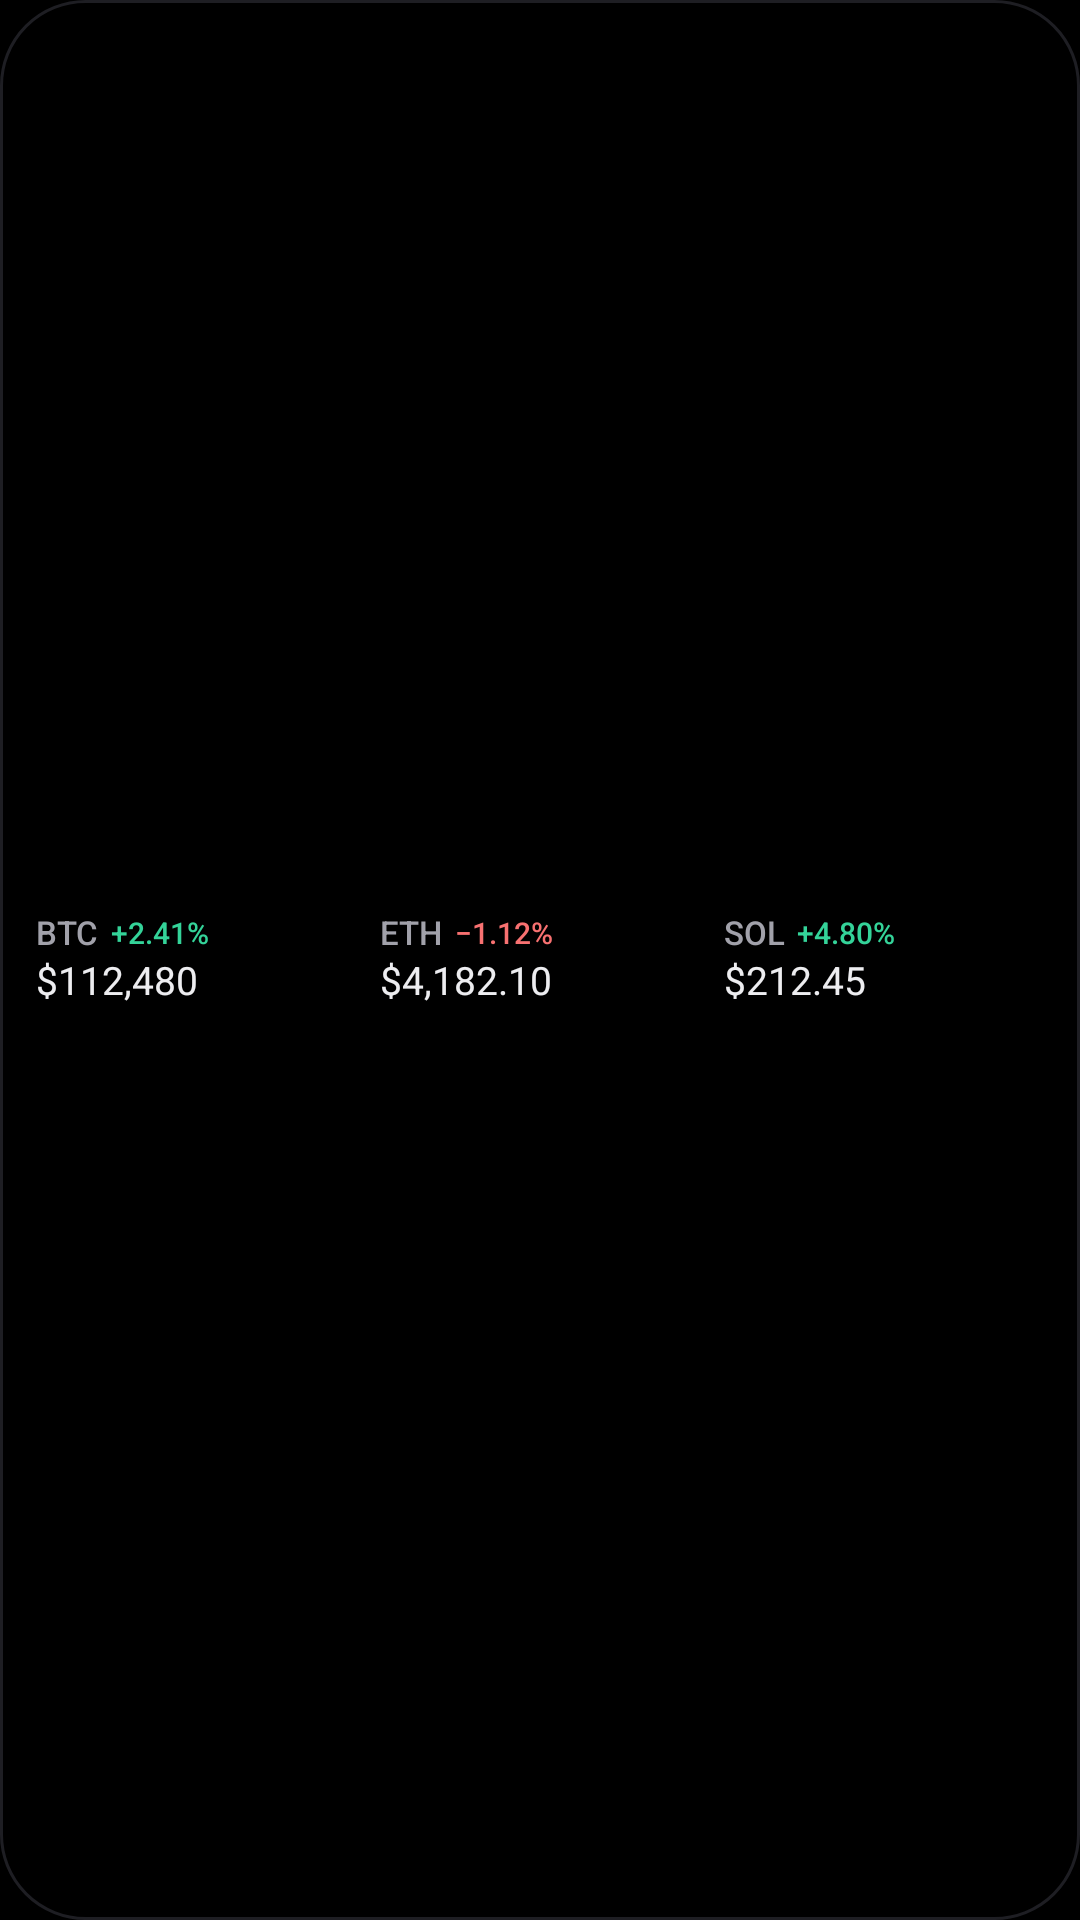

The Android layout XML behind this screen, and the referenced resources:
<!-- AndroidManifest.xml: application theme Theme.MazeCrypto -->
<!-- res/layout/widget_preview_fav_strip.xml -->
<?xml version="1.0" encoding="utf-8"?>
<LinearLayout xmlns:android="http://schemas.android.com/apk/res/android"
    android:id="@android:id/background"
    android:layout_width="match_parent"
    android:layout_height="match_parent"
    android:orientation="vertical"
    android:gravity="center_vertical"
    android:background="@drawable/widget_background"
    android:paddingHorizontal="12dp"
    android:paddingVertical="8dp">
<LinearLayout
    android:orientation="horizontal"
    android:gravity="center_vertical"
    android:baselineAligned="false"
    android:layout_width="match_parent"
    android:layout_height="wrap_content">
<LinearLayout android:id="@+id/row_1"
    android:orientation="vertical"
    android:layout_width="0dp"
    android:layout_weight="1"
    android:layout_height="wrap_content">
<LinearLayout
    android:orientation="horizontal"
    android:gravity="center_vertical"
    android:layout_width="wrap_content"
    android:layout_height="wrap_content">
<TextView android:id="@+id/sym_1" style="@style/WidgetText.Sym.Small"
    android:layout_width="wrap_content"
    android:layout_height="wrap_content"
    android:text="BTC" />
<TextView android:id="@+id/chg_1" style="@style/WidgetText.Change.Tiny"
    android:layout_marginStart="4dp"
    android:textColor="@color/w_up"
    android:layout_width="wrap_content"
    android:layout_height="wrap_content"
    android:text="+2.41%" />
</LinearLayout>
<TextView android:id="@+id/price_1" style="@style/WidgetText.Price"
    android:layout_marginTop="2dp"
    android:layout_width="wrap_content"
    android:layout_height="wrap_content"
    android:text="$112,480" />
</LinearLayout>
<LinearLayout android:id="@+id/row_2"
    android:orientation="vertical"
    android:layout_width="0dp"
    android:layout_weight="1"
    android:layout_marginStart="8dp"
    android:layout_height="wrap_content">
<LinearLayout
    android:orientation="horizontal"
    android:gravity="center_vertical"
    android:layout_width="wrap_content"
    android:layout_height="wrap_content">
<TextView android:id="@+id/sym_2" style="@style/WidgetText.Sym.Small"
    android:layout_width="wrap_content"
    android:layout_height="wrap_content"
    android:text="ETH" />
<TextView android:id="@+id/chg_2" style="@style/WidgetText.Change.Tiny"
    android:layout_marginStart="4dp"
    android:textColor="@color/w_down"
    android:layout_width="wrap_content"
    android:layout_height="wrap_content"
    android:text="−1.12%" />
</LinearLayout>
<TextView android:id="@+id/price_2" style="@style/WidgetText.Price"
    android:layout_marginTop="2dp"
    android:layout_width="wrap_content"
    android:layout_height="wrap_content"
    android:text="$4,182.10" />
</LinearLayout>
<LinearLayout android:id="@+id/row_3"
    android:orientation="vertical"
    android:layout_width="0dp"
    android:layout_weight="1"
    android:layout_marginStart="8dp"
    android:layout_height="wrap_content">
<LinearLayout
    android:orientation="horizontal"
    android:gravity="center_vertical"
    android:layout_width="wrap_content"
    android:layout_height="wrap_content">
<TextView android:id="@+id/sym_3" style="@style/WidgetText.Sym.Small"
    android:layout_width="wrap_content"
    android:layout_height="wrap_content"
    android:text="SOL" />
<TextView android:id="@+id/chg_3" style="@style/WidgetText.Change.Tiny"
    android:layout_marginStart="4dp"
    android:textColor="@color/w_up"
    android:layout_width="wrap_content"
    android:layout_height="wrap_content"
    android:text="+4.80%" />
</LinearLayout>
<TextView android:id="@+id/price_3" style="@style/WidgetText.Price"
    android:layout_marginTop="2dp"
    android:layout_width="wrap_content"
    android:layout_height="wrap_content"
    android:text="$212.45" />
</LinearLayout>
<LinearLayout android:id="@+id/row_4"
    android:orientation="vertical"
    android:layout_width="0dp"
    android:layout_weight="1"
    android:layout_marginStart="8dp"
    android:visibility="gone"
    android:layout_height="wrap_content">
<LinearLayout
    android:orientation="horizontal"
    android:gravity="center_vertical"
    android:layout_width="wrap_content"
    android:layout_height="wrap_content">
<TextView android:id="@+id/sym_4" style="@style/WidgetText.Sym.Small"
    android:layout_width="wrap_content"
    android:layout_height="wrap_content"
    android:text="XRP" />
<TextView android:id="@+id/chg_4" style="@style/WidgetText.Change.Tiny"
    android:layout_marginStart="4dp"
    android:textColor="@color/w_up"
    android:layout_width="wrap_content"
    android:layout_height="wrap_content"
    android:text="+0.62%" />
</LinearLayout>
<TextView android:id="@+id/price_4" style="@style/WidgetText.Price"
    android:layout_marginTop="2dp"
    android:layout_width="wrap_content"
    android:layout_height="wrap_content"
    android:text="$2.8410" />
</LinearLayout>
</LinearLayout>
<TextView android:id="@+id/w_empty" style="@style/WidgetText.Hint"
    android:layout_width="match_parent"
    android:visibility="gone"
    android:maxLines="3"
    android:layout_height="wrap_content" />
</LinearLayout>
<!-- resources referenced by this layout -->
<resources>
  <color name="w_down">#F87171</color>
  <color name="w_up">#34D399</color>
  <!-- drawable widget_background (drawable) -->
  <?xml version="1.0" encoding="utf-8"?>
  <shape xmlns:android="http://schemas.android.com/apk/res/android" android:shape="rectangle">
      <solid android:color="#FF000000" />
      <stroke android:width="1dp" android:color="#FF1E1E23" />
      <corners android:radius="@dimen/widget_radius" />
  </shape>
  <style name="WidgetText.Change.Tiny">
          <item name="android:textSize">10sp</item>
      </style>
  <style name="WidgetText.Hint">
          <item name="android:textSize">12sp</item>
          <item name="android:textColor">@color/w_mid</item>
          <item name="android:maxLines">3</item>
      </style>
  <style name="WidgetText.Price">
          <item name="android:textSize">13sp</item>
          <item name="android:fontFeatureSettings">tnum</item>
      </style>
  <style name="WidgetText.Sym.Small">
          <item name="android:textSize">11sp</item>
          <item name="android:textColor">@color/w_mid</item>
      </style>
  <style name="Theme.MazeCrypto" parent="android:Theme.Material.NoActionBar">
          <item name="android:windowBackground">@color/bg</item>
          <item name="android:statusBarColor">@android:color/transparent</item>
          <item name="android:navigationBarColor">@android:color/transparent</item>
          <item name="android:colorAccent">@color/accent</item>
      </style>
  <dimen name="widget_radius">@android:dimen/system_app_widget_background_radius</dimen>
  <color name="w_mid">#A1A1AA</color>
  <color name="bg">#000000</color>
  <color name="accent">#E9D8B4</color>
</resources>
